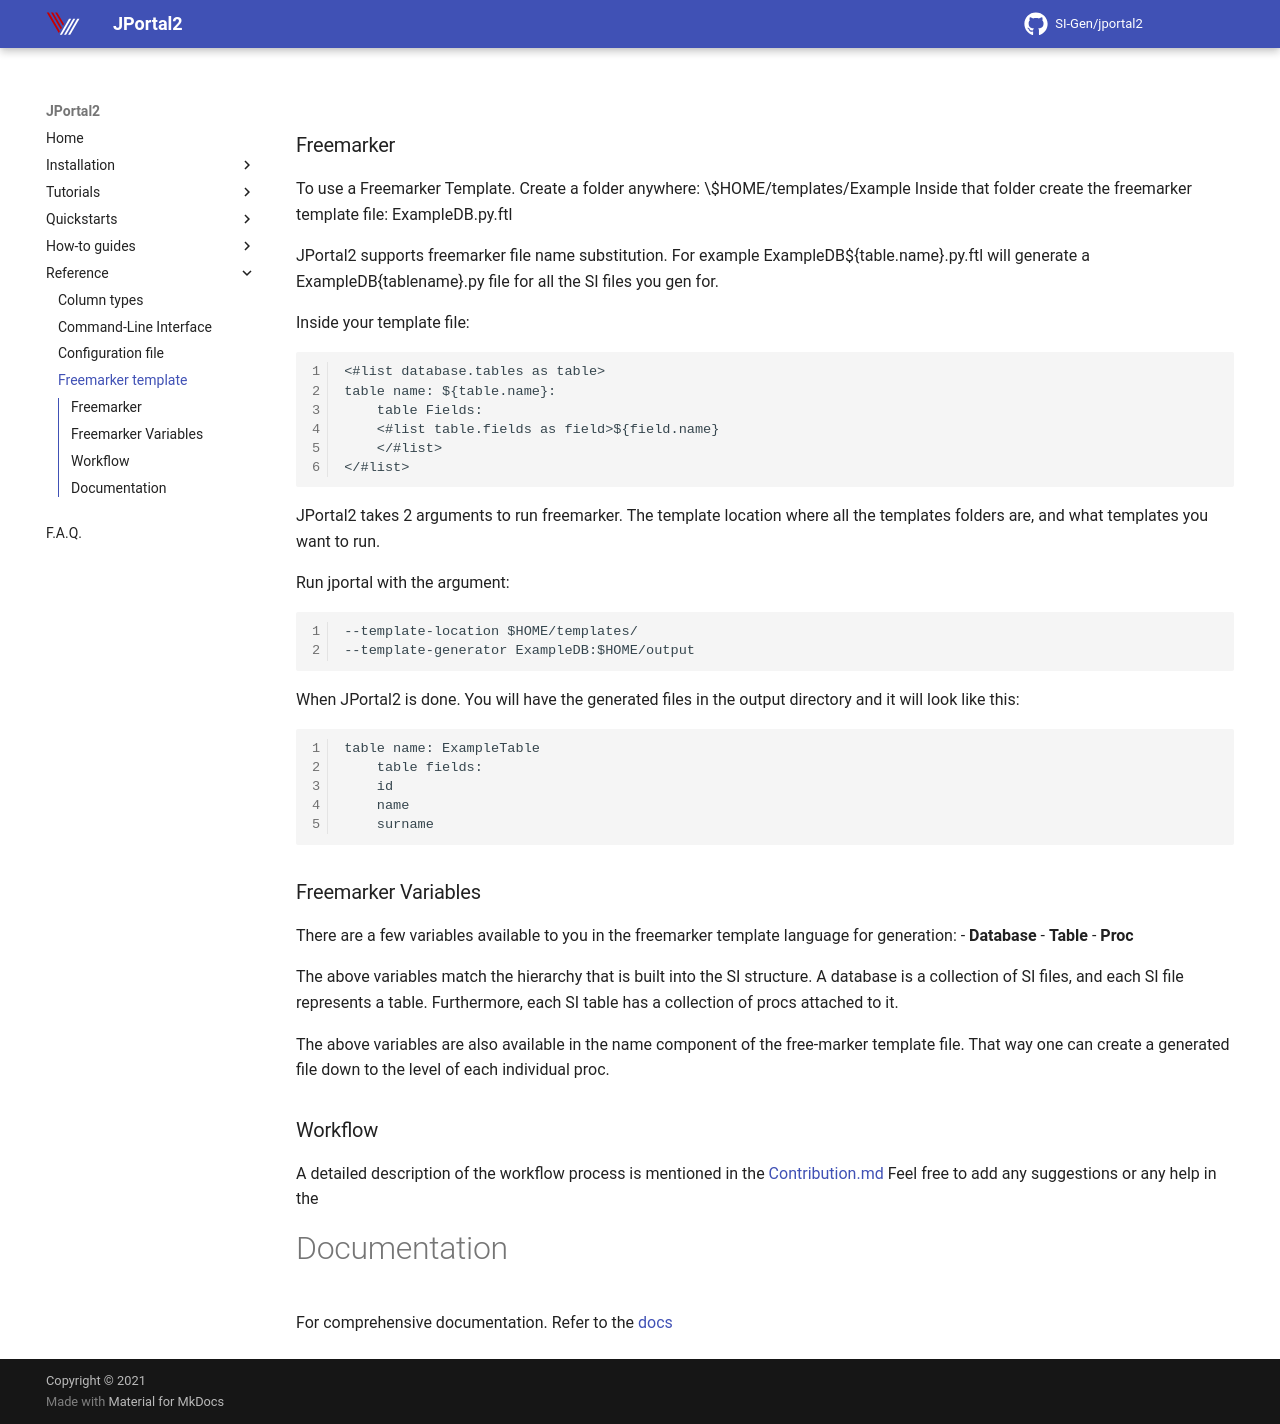

repository: SI-Gen/jportal2 · page: Reference/Freemarker template/index.html · generator: mkdocs

### Freemarker
To use a Freemarker Template. Create a folder anywhere: \$HOME/templates/Example
Inside that folder create the freemarker template file: ExampleDB.py.ftl

JPortal2 supports freemarker file name substitution. For example ExampleDB${table.name}.py.ftl will generate a ExampleDB{tablename}.py file for all the SI files you gen for.

Inside your template file:
```
<#list database.tables as table>
table name: ${table.name}:
    table Fields:
    <#list table.fields as field>${field.name}
    </#list>
</#list>
```

JPortal2 takes 2 arguments to run freemarker. The template location where all the templates folders are, and what templates you want to run.

Run jportal with the argument:
```
--template-location $HOME/templates/
--template-generator ExampleDB:$HOME/output
```

When JPortal2 is done. You will have the generated files in the output directory and it will look like this:
```
table name: ExampleTable
    table fields:
    id
    name
    surname
```

### Freemarker Variables
There are a few variables available to you in the freemarker template language for generation:
- __Database__
- __Table__
- __Proc__

The above variables match the hierarchy that is built into the SI structure. A database is a collection of SI files, and each SI file represents a table. Furthermore, each SI table has a collection of procs attached to it.

The above variables are also available in the name component of the free-marker template file. That way one can create a generated file down to the level of each individual proc.


### Workflow
A detailed description of the workflow process is mentioned in the [Contribution.md](/docs/Contributing/Contribution.md)
Feel free to add any suggestions or any help in the

# Documentation
For comprehensive documentation. Refer to the [docs](docs/index.md)
